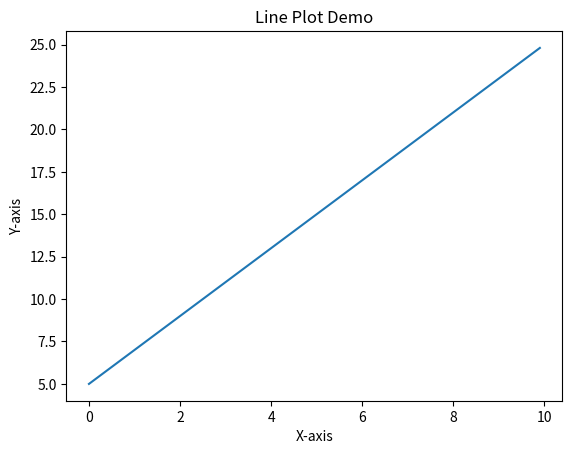

Write the Python code that produced this figure.
import numpy as np
import matplotlib.pyplot as plt
#%matplotlib inline
#define the dataset 
x=np.arange(0,10,0.1)
y=2*x+5
#plot the datapoint
plt.plot(x,y)
#customise the line plot 

plt.xlabel("X-axis")
plt.ylabel("Y-axis")
plt.title("Line Plot Demo")
print(plt.show())